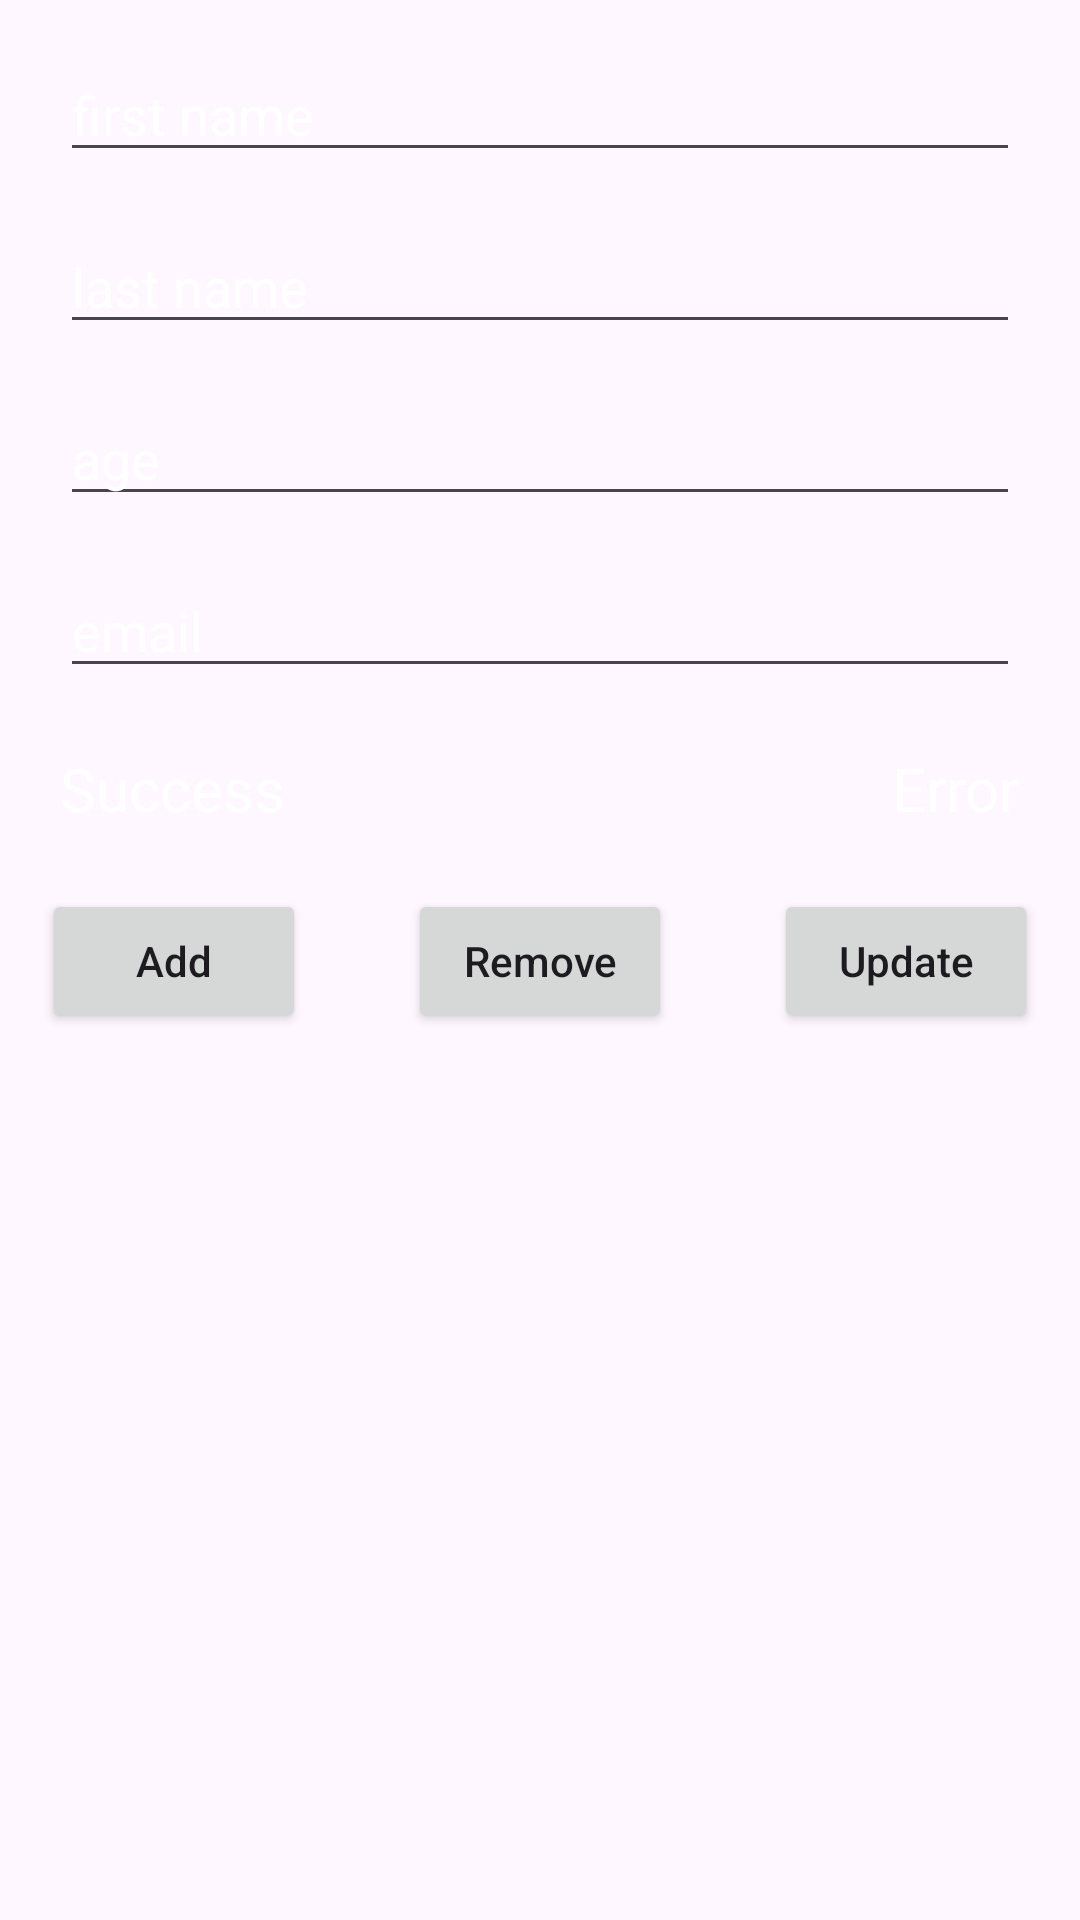

Android layout source for this screen:
<!-- AndroidManifest.xml: application theme Theme.Task20 -->
<!-- res/layout/fragment_main.xml -->
<?xml version="1.0" encoding="utf-8"?>
<androidx.constraintlayout.widget.ConstraintLayout xmlns:android="http://schemas.android.com/apk/res/android"
    xmlns:app="http://schemas.android.com/apk/res-auto"
    xmlns:tools="http://schemas.android.com/tools"
    android:layout_width="match_parent"
    android:layout_height="match_parent"
    android:background="@drawable/background"
    tools:context=".presentation.screens.MainFragment">

    <androidx.appcompat.widget.AppCompatEditText
        android:id="@+id/etFirstName"
        android:layout_width="match_parent"
        android:layout_height="wrap_content"
        android:layout_marginHorizontal="20dp"
        android:layout_marginTop="16dp"
        android:hint="@string/first_name"
        android:inputType="text"
        android:textColor="@color/white"
        android:textColorHint="@color/white"
        app:layout_constraintEnd_toEndOf="parent"
        app:layout_constraintStart_toStartOf="parent"
        app:layout_constraintTop_toTopOf="parent" />

    <androidx.appcompat.widget.AppCompatEditText
        android:id="@+id/etLastName"
        android:layout_width="match_parent"
        android:layout_height="wrap_content"
        android:layout_marginHorizontal="20dp"
        android:layout_marginTop="16dp"
        android:hint="@string/last_name"
        android:inputType="text"
        android:textColor="@color/white"
        android:textColorHint="@color/white"
        app:layout_constraintTop_toBottomOf="@+id/etFirstName"
        tools:layout_editor_absoluteX="-5dp" />

    <androidx.appcompat.widget.AppCompatEditText
        android:id="@+id/etAge"
        android:layout_width="match_parent"
        android:layout_height="wrap_content"
        android:layout_marginHorizontal="20dp"
        android:layout_marginTop="16dp"
        android:hint="@string/age"
        android:inputType="number"
        android:textColor="@color/white"
        android:textColorHint="@color/white"
        app:layout_constraintTop_toBottomOf="@+id/etLastName" />

    <androidx.appcompat.widget.AppCompatEditText
        android:id="@+id/etEmail"
        android:layout_width="match_parent"
        android:layout_height="wrap_content"
        android:layout_marginHorizontal="20dp"
        android:layout_marginTop="16dp"
        android:hint="@string/email"
        android:inputType="textEmailAddress"
        android:textColor="@color/white"
        android:textColorHint="@color/white"
        app:layout_constraintTop_toBottomOf="@+id/etAge"
        tools:layout_editor_absoluteX="24dp" />

    <androidx.appcompat.widget.AppCompatTextView
        android:id="@+id/tvSuccess"
        android:layout_width="wrap_content"
        android:layout_height="wrap_content"
        android:layout_marginStart="20dp"
        android:layout_marginTop="20dp"
        android:text="@string/success"
        android:textColor="@color/white"
        android:textSize="20sp"
        app:layout_constraintStart_toStartOf="parent"
        app:layout_constraintTop_toBottomOf="@+id/etEmail" />

    <androidx.appcompat.widget.AppCompatTextView
        android:id="@+id/tvError"
        android:layout_width="wrap_content"
        android:layout_height="wrap_content"
        android:layout_marginTop="20dp"
        android:layout_marginEnd="20dp"
        android:text="@string/error"
        android:textColor="@color/white"
        android:textSize="20sp"
        app:layout_constraintEnd_toEndOf="parent"
        app:layout_constraintTop_toBottomOf="@+id/etEmail" />

    <androidx.appcompat.widget.AppCompatButton
        android:id="@+id/buttonAdd"
        android:layout_width="wrap_content"
        android:layout_height="wrap_content"
        android:layout_marginTop="20dp"
        android:text="@string/add"
        android:textAllCaps="false"
        app:layout_constraintEnd_toStartOf="@+id/buttonRemove"
        app:layout_constraintHorizontal_bias="0.5"
        app:layout_constraintStart_toStartOf="parent"
        app:layout_constraintTop_toBottomOf="@+id/tvSuccess" />

    <androidx.appcompat.widget.AppCompatButton
        android:id="@+id/buttonRemove"
        android:layout_width="wrap_content"
        android:layout_height="wrap_content"
        android:layout_marginStart="20dp"
        android:text="@string/remove"
        android:textAllCaps="false"
        app:layout_constraintEnd_toStartOf="@+id/buttonUpdate"
        app:layout_constraintHorizontal_bias="0.5"
        app:layout_constraintStart_toEndOf="@+id/buttonAdd"
        app:layout_constraintTop_toTopOf="@+id/buttonAdd" />

    <androidx.appcompat.widget.AppCompatButton
        android:id="@+id/buttonUpdate"
        android:layout_width="wrap_content"
        android:layout_height="wrap_content"
        android:layout_marginStart="20dp"
        android:text="@string/update"
        android:textAllCaps="false"
        app:layout_constraintEnd_toEndOf="parent"
        app:layout_constraintHorizontal_bias="0.5"
        app:layout_constraintStart_toEndOf="@+id/buttonRemove"
        app:layout_constraintTop_toTopOf="@+id/buttonRemove" />

</androidx.constraintlayout.widget.ConstraintLayout>
<!-- resources referenced by this layout -->
<resources>
  <color name="white">#FFFFFFFF</color>
  <string name="add">Add</string>
  <string name="age">age</string>
  <string name="email">email</string>
  <string name="error">Error</string>
  <string name="first_name">first name</string>
  <string name="last_name">last name</string>
  <string name="remove">Remove</string>
  <string name="success">Success</string>
  <string name="update">Update</string>
  <style name="Theme.Task20" parent="Base.Theme.Task20" />
  <style name="Base.Theme.Task20" parent="Theme.Material3.DayNight.NoActionBar">
          
          
      </style>
</resources>
